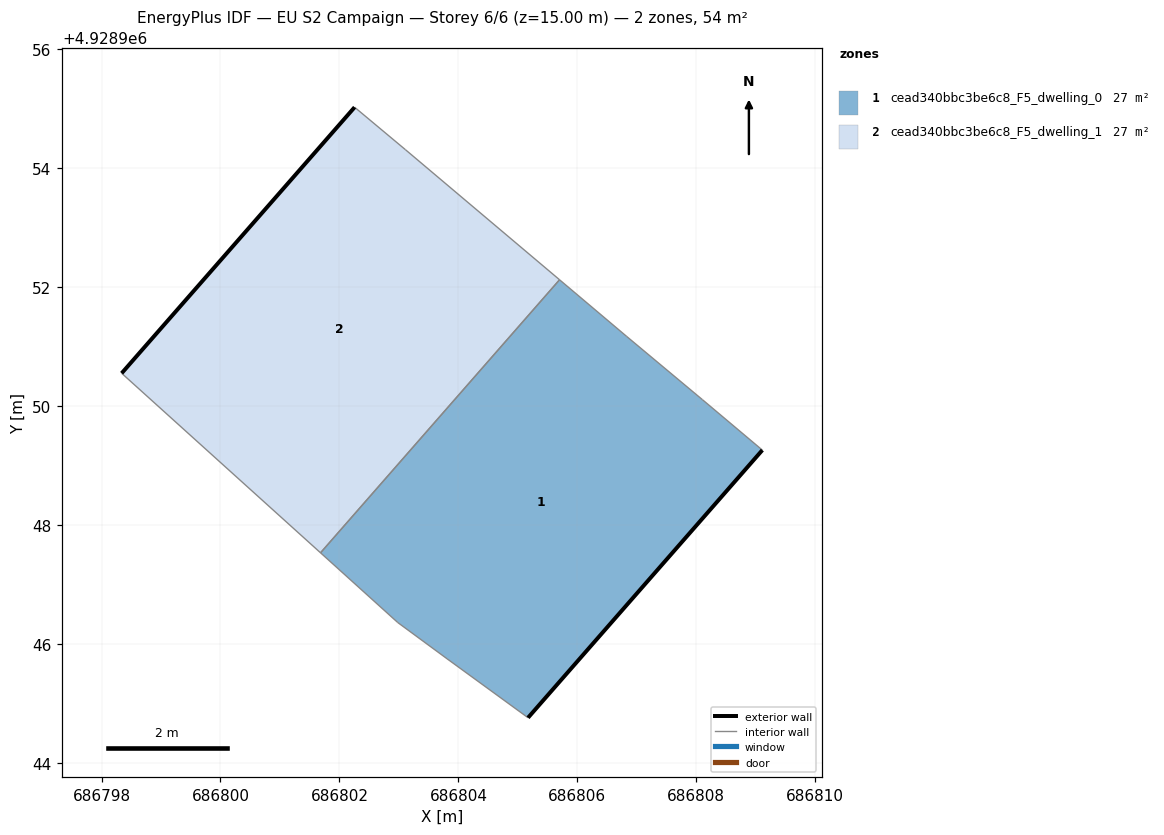
=== STOREY PLAN SPEC (per zone: floor XY polygon, exterior-wall plan segments, windows/doors) ===
zone 1: cead340bbc3be6c8_F5_dwelling_0  (27.1 m²)
  floor: (686805.17, 4928944.76) (686809.11, 4928949.26) (686808.10, 4928950.11) (686806.83, 4928951.17) (686805.70, 4928952.13) (686801.68, 4928947.54) (686802.98, 4928946.36) (686803.81, 4928945.75)
  exterior wall: (686809.11, 4928949.26) – (686805.17, 4928944.76)  [6.0 m]
  interior walls: 7
zone 2: cead340bbc3be6c8_F5_dwelling_1  (27.1 m²)
  floor: (686801.68, 4928947.54) (686805.70, 4928952.13) (686803.11, 4928954.31) (686802.25, 4928955.03) (686798.34, 4928950.56)
  exterior wall: (686798.34, 4928950.56) – (686802.26, 4928955.03)  [5.9 m]
  interior walls: 4

=== DERIVED (storey summary) ===
Building: EU S2 Campaign
Storey: 6 of 6  (floor level z = 15.00 m)
Storey gross floor area: 54.3 m²
Zones on this storey: 2
  - cead340bbc3be6c8_F5_dwelling_0: floor 27.1 m²; exterior wall 6.0 m (17.9 m²); WWR 0.0%
  - cead340bbc3be6c8_F5_dwelling_1: floor 27.1 m²; exterior wall 5.9 m (17.8 m²); WWR 0.0%
Zone adjacency (shared interzone walls):
  - cead340bbc3be6c8_F5_dwelling_0 ↔ cead340bbc3be6c8_F5_dwelling_1